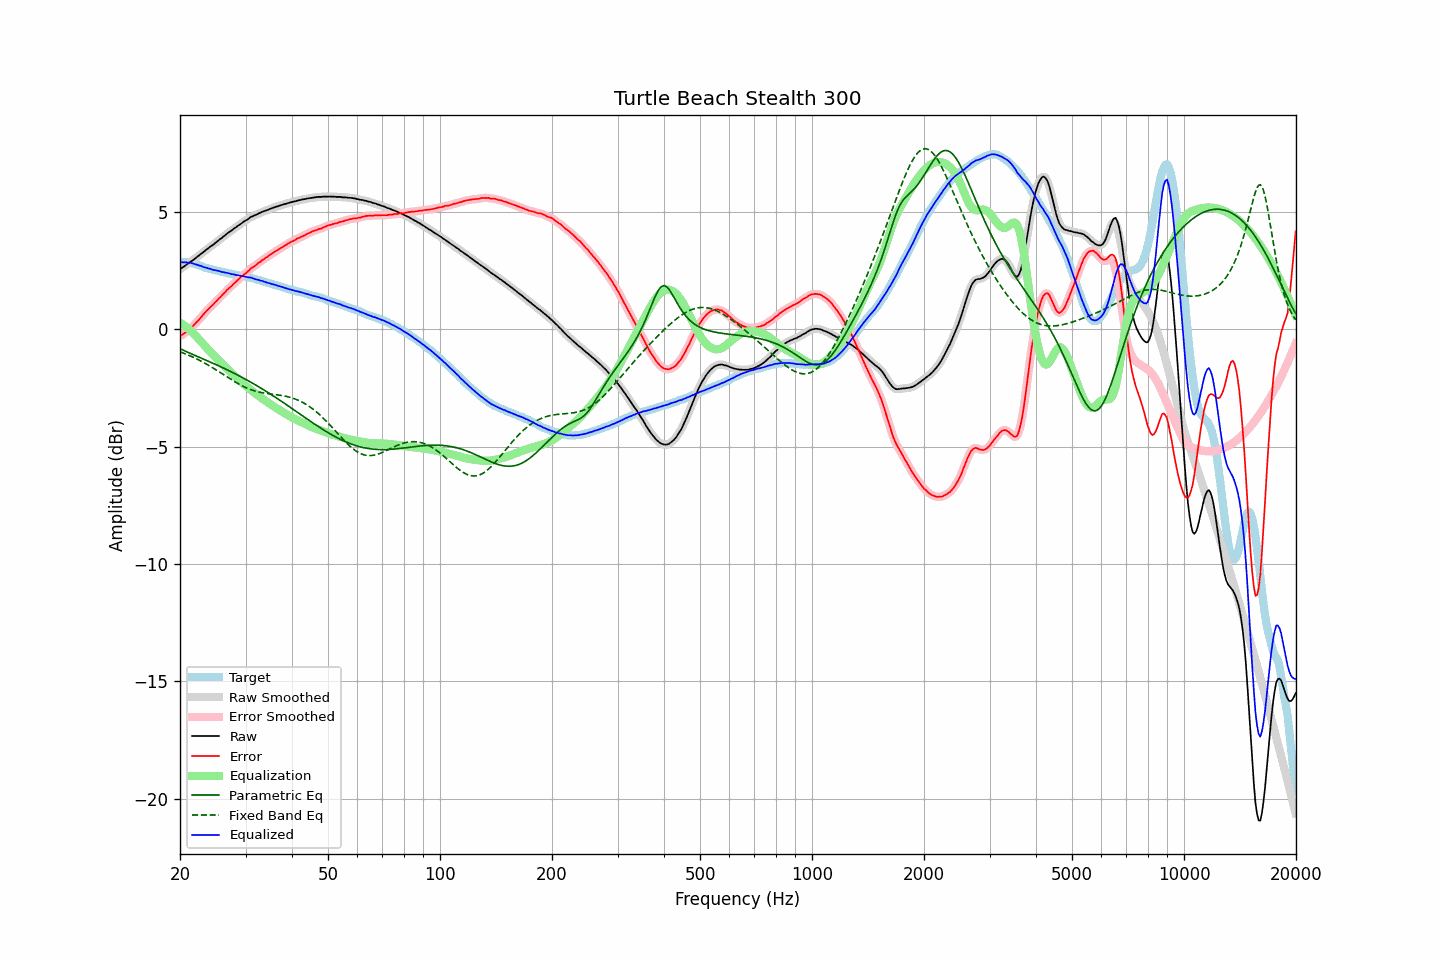

The table this chart was drawn from, first rows:
frequency, raw, error, smoothed, error_smoothed, equalization, parametric_eq, fixed_band_eq, equalized_raw, equalized_smoothed, target
20.00, 2.57, -0.29, 2.57, -0.29, 0.29, -0.82, -0.95, 2.86, 2.86, 2.86
20.20, 2.62, -0.24, 2.61, -0.25, 0.25, -0.85, -0.98, 2.87, 2.86, 2.86
20.40, 2.66, -0.20, 2.66, -0.20, 0.20, -0.88, -1.00, 2.86, 2.86, 2.86
20.61, 2.71, -0.15, 2.71, -0.15, 0.15, -0.92, -1.03, 2.86, 2.86, 2.86
20.81, 2.76, -0.10, 2.76, -0.10, 0.10, -0.95, -1.06, 2.86, 2.86, 2.86
21.02, 2.81, -0.05, 2.81, -0.04, 0.04, -0.98, -1.09, 2.85, 2.85, 2.86
21.23, 2.86, 0.02, 2.86, 0.01, -0.02, -1.01, -1.12, 2.84, 2.84, 2.84
21.44, 2.91, 0.08, 2.90, 0.08, -0.08, -1.04, -1.15, 2.83, 2.83, 2.83
21.66, 2.95, 0.14, 2.95, 0.14, -0.14, -1.07, -1.18, 2.81, 2.81, 2.81
21.87, 3.00, 0.21, 3.00, 0.21, -0.21, -1.10, -1.21, 2.79, 2.79, 2.79
22.09, 3.06, 0.28, 3.05, 0.28, -0.28, -1.13, -1.24, 2.78, 2.77, 2.78
22.31, 3.11, 0.36, 3.11, 0.36, -0.36, -1.16, -1.28, 2.75, 2.75, 2.75
22.54, 3.16, 0.43, 3.16, 0.43, -0.43, -1.19, -1.31, 2.72, 2.73, 2.73
22.76, 3.22, 0.51, 3.21, 0.51, -0.51, -1.22, -1.35, 2.71, 2.70, 2.71
22.99, 3.27, 0.59, 3.27, 0.59, -0.59, -1.25, -1.39, 2.68, 2.68, 2.68
23.22, 3.32, 0.67, 3.32, 0.67, -0.67, -1.28, -1.42, 2.65, 2.66, 2.65
23.45, 3.38, 0.76, 3.37, 0.75, -0.74, -1.31, -1.46, 2.64, 2.63, 2.62
23.69, 3.43, 0.82, 3.43, 0.82, -0.82, -1.34, -1.50, 2.61, 2.61, 2.61
23.92, 3.48, 0.89, 3.48, 0.89, -0.89, -1.37, -1.54, 2.59, 2.59, 2.59
24.16, 3.54, 0.96, 3.53, 0.95, -0.96, -1.40, -1.58, 2.58, 2.57, 2.58
24.40, 3.58, 1.02, 3.58, 1.02, -1.03, -1.43, -1.62, 2.55, 2.55, 2.56
24.65, 3.63, 1.09, 3.63, 1.09, -1.10, -1.46, -1.66, 2.53, 2.54, 2.54
24.89, 3.69, 1.17, 3.69, 1.16, -1.16, -1.49, -1.71, 2.52, 2.52, 2.52
25.14, 3.74, 1.23, 3.74, 1.23, -1.23, -1.52, -1.75, 2.51, 2.51, 2.51
25.39, 3.80, 1.31, 3.80, 1.30, -1.30, -1.55, -1.79, 2.49, 2.49, 2.49
25.65, 3.85, 1.37, 3.85, 1.38, -1.38, -1.58, -1.84, 2.47, 2.47, 2.48
25.91, 3.90, 1.45, 3.90, 1.44, -1.45, -1.61, -1.88, 2.45, 2.45, 2.45
26.16, 3.96, 1.52, 3.96, 1.52, -1.52, -1.65, -1.92, 2.44, 2.44, 2.44
26.43, 4.01, 1.58, 4.01, 1.59, -1.59, -1.68, -1.97, 2.42, 2.42, 2.43
26.69, 4.07, 1.67, 4.07, 1.66, -1.65, -1.71, -2.01, 2.41, 2.41, 2.40
26.96, 4.12, 1.73, 4.12, 1.72, -1.72, -1.74, -2.06, 2.40, 2.39, 2.39
27.23, 4.17, 1.79, 4.17, 1.79, -1.79, -1.78, -2.10, 2.38, 2.38, 2.38
27.50, 4.21, 1.84, 4.22, 1.85, -1.85, -1.81, -2.14, 2.36, 2.36, 2.37
27.77, 4.27, 1.92, 4.26, 1.91, -1.92, -1.84, -2.19, 2.35, 2.35, 2.35
28.05, 4.32, 1.98, 4.32, 1.98, -1.98, -1.88, -2.23, 2.34, 2.33, 2.34
28.33, 4.36, 2.04, 4.37, 2.04, -2.04, -1.91, -2.27, 2.31, 2.32, 2.32
28.62, 4.42, 2.11, 4.41, 2.11, -2.11, -1.95, -2.31, 2.31, 2.31, 2.31
28.90, 4.46, 2.17, 4.46, 2.17, -2.17, -1.99, -2.35, 2.29, 2.29, 2.29
29.19, 4.51, 2.24, 4.51, 2.23, -2.23, -2.02, -2.38, 2.28, 2.28, 2.27
29.48, 4.56, 2.29, 4.56, 2.29, -2.29, -2.06, -2.42, 2.27, 2.27, 2.27
29.78, 4.61, 2.35, 4.60, 2.35, -2.35, -2.09, -2.45, 2.26, 2.25, 2.26
30.08, 4.65, 2.40, 4.65, 2.40, -2.41, -2.13, -2.48, 2.24, 2.24, 2.25
30.38, 4.69, 2.46, 4.69, 2.46, -2.47, -2.17, -2.51, 2.22, 2.23, 2.23
30.68, 4.74, 2.52, 4.74, 2.53, -2.52, -2.21, -2.54, 2.22, 2.22, 2.22
30.99, 4.79, 2.60, 4.78, 2.59, -2.58, -2.25, -2.57, 2.21, 2.20, 2.19
31.30, 4.82, 2.64, 4.82, 2.64, -2.63, -2.29, -2.59, 2.19, 2.19, 2.18
31.61, 4.85, 2.68, 4.85, 2.68, -2.69, -2.33, -2.61, 2.16, 2.16, 2.17
31.93, 4.88, 2.73, 4.88, 2.73, -2.74, -2.37, -2.63, 2.14, 2.14, 2.15
32.24, 4.91, 2.79, 4.91, 2.79, -2.79, -2.41, -2.65, 2.12, 2.12, 2.12
32.57, 4.95, 2.85, 4.94, 2.84, -2.84, -2.45, -2.67, 2.11, 2.10, 2.10
32.89, 4.97, 2.88, 4.97, 2.89, -2.89, -2.49, -2.68, 2.08, 2.09, 2.09
33.22, 5.01, 2.95, 5.00, 2.94, -2.94, -2.53, -2.70, 2.07, 2.07, 2.06
33.55, 5.03, 2.98, 5.03, 2.99, -2.99, -2.57, -2.71, 2.04, 2.04, 2.05
33.89, 5.06, 3.04, 5.06, 3.04, -3.04, -2.61, -2.72, 2.02, 2.02, 2.02
34.23, 5.08, 3.08, 5.08, 3.08, -3.08, -2.66, -2.73, 2.00, 2.00, 2.00
34.57, 5.11, 3.13, 5.11, 3.13, -3.13, -2.70, -2.74, 1.98, 1.98, 1.98
34.92, 5.14, 3.18, 5.13, 3.18, -3.18, -2.74, -2.75, 1.96, 1.96, 1.96
35.27, 5.16, 3.22, 5.16, 3.22, -3.22, -2.79, -2.76, 1.94, 1.94, 1.94
35.62, 5.19, 3.27, 5.19, 3.27, -3.27, -2.83, -2.76, 1.92, 1.92, 1.92
35.97, 5.21, 3.31, 5.21, 3.31, -3.31, -2.88, -2.77, 1.90, 1.90, 1.90
... 635 more rows
